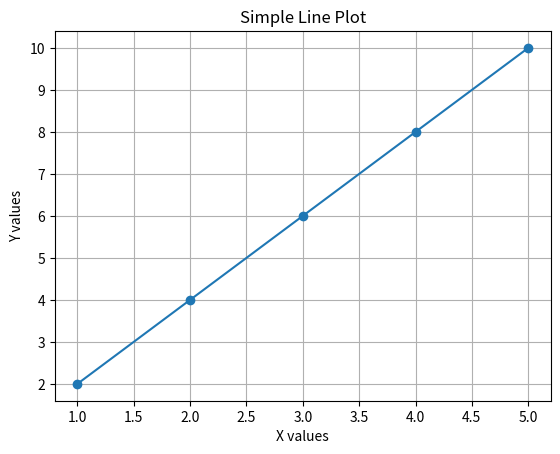

Write the Python code that produced this figure.

# Example 1: Data Visualization
import matplotlib.pyplot as plt

x = [1, 2, 3, 4, 5]
y = [2, 4, 6, 8, 10]

plt.plot(x, y, marker='o')
plt.title('Simple Line Plot')
plt.xlabel('X values')
plt.ylabel('Y values')
plt.grid(True)
plt.show()



# Example 2: Data Cleaning
# Removing None values from a list
raw_data = [10, None, 25, None, 40]
cleaned_data = [x for x in raw_data if x is not None]
print("Cleaned Data:", cleaned_data)



# Example 3: Basic Analysis
# Calculating average from a list of numbers
scores = [85, 90, 78, 92, 88]
average_score = sum(scores) / len(scores)
print("Average Score:", average_score)
